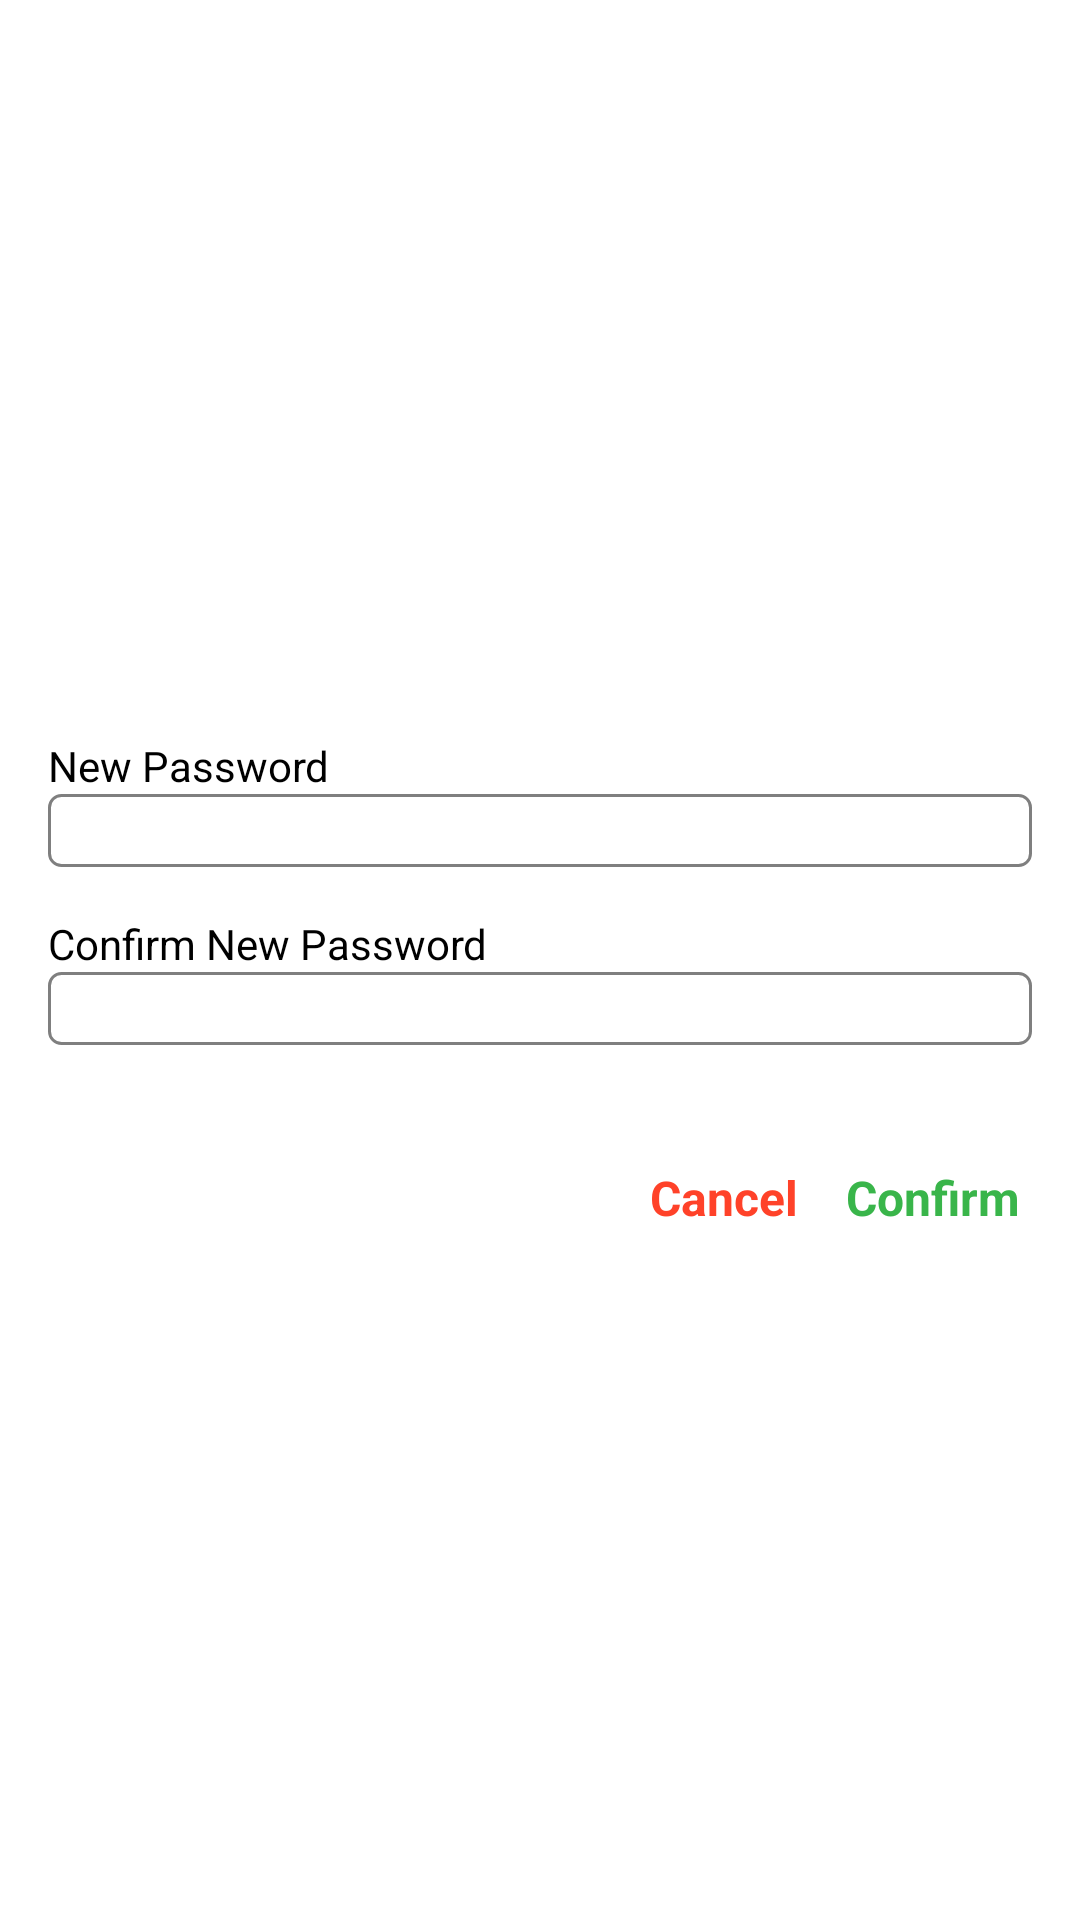

The Android layout XML behind this screen, and the referenced resources:
<!-- AndroidManifest.xml: application theme Theme.412020031_ProjectUAS -->
<!-- res/layout/dialog_change_password_new.xml -->
<?xml version="1.0" encoding="utf-8"?>
<LinearLayout
    xmlns:android="http://schemas.android.com/apk/res/android"
    android:layout_width="match_parent"
    android:layout_height="match_parent"
    android:gravity="center_vertical"
    android:orientation="vertical">

    <TextView
        android:id="@+id/textView1"
        android:layout_width="match_parent"
        android:layout_height="wrap_content"
        android:layout_marginTop="40dp"
        android:layout_marginStart="16dp"
        android:layout_marginEnd="16dp"
        android:text="@string/new_password"
        android:textColor="@color/black" />

    <EditText
        android:id="@+id/txtNewPassword"
        android:layout_width="match_parent"
        android:layout_height="wrap_content"
        android:layout_marginStart="16dp"
        android:layout_marginEnd="16dp"
        android:layout_marginBottom="16dp"
        android:paddingHorizontal="4dp"
        android:background="@drawable/shape_border"
        android:inputType="textPassword"
        android:textColor="@color/black"
        android:alpha="0.5"
        android:ems="10" />

    <TextView
        android:id="@+id/textView2"
        android:layout_width="match_parent"
        android:layout_height="wrap_content"
        android:layout_marginStart="16dp"
        android:layout_marginEnd="16dp"
        android:text="@string/confirm_new_password"
        android:textColor="@color/black" />

    <EditText
        android:id="@+id/txtConfirmNewPassword"
        android:layout_width="match_parent"
        android:layout_height="wrap_content"
        android:layout_marginStart="16dp"
        android:layout_marginEnd="16dp"
        android:layout_marginBottom="40dp"
        android:paddingHorizontal="4dp"
        android:background="@drawable/shape_border"
        android:inputType="textPassword"
        android:textColor="@color/black"
        android:alpha="0.5"
        android:ems="10" />

    <LinearLayout
        android:layout_width="match_parent"
        android:layout_height="wrap_content"
        android:orientation="horizontal"
        android:gravity="end">
        <TextView
            android:id="@+id/btnCancel"
            android:layout_width="wrap_content"
            android:layout_height="wrap_content"
            android:layout_marginHorizontal="8dp"
            android:layout_marginBottom="24dp"
            android:textSize="16sp"
            android:textColor="@color/red"
            android:textStyle="bold"
            android:text="@string/cancel"/>
        <TextView
            android:id="@+id/btnNext"
            android:layout_width="wrap_content"
            android:layout_height="wrap_content"
            android:layout_marginStart="8dp"
            android:layout_marginEnd="20dp"
            android:layout_marginBottom="24dp"
            android:textSize="16sp"
            android:textColor="@color/green"
            android:textStyle="bold"
            android:text="@string/confirm"/>
    </LinearLayout>

</LinearLayout>
<!-- resources referenced by this layout -->
<resources>
  <color name="black">#FF000000</color>
  <color name="green">#39B54A</color>
  <color name="red">#ff4229</color>
  <!-- drawable shape_border (drawable) -->
  <?xml version="1.0" encoding="utf-8"?>
  <shape
      xmlns:android="http://schemas.android.com/apk/res/android"
      android:shape="rectangle">
      <corners
          android:radius="4dp" />
      <stroke
          android:width="1dp"
          android:color="@android:color/black" />
  </shape>
  <string name="cancel">Cancel</string>
  <string name="confirm">Confirm</string>
  <string name="confirm_new_password">Confirm New Password</string>
  <string name="new_password">New Password</string>
  <style name="Theme.412020031_ProjectUAS" parent="Theme.MaterialComponents.Light.DarkActionBar">
          <item name="android:forceDarkAllowed" tools:targetApi="q">false</item>
          
          <item name="colorPrimary">@color/green</item>
          <item name="colorPrimaryVariant">@color/dark_green</item>
          <item name="colorOnPrimary">@color/white</item>
          
          <item name="colorSecondary">@color/teal_200</item>
          <item name="colorSecondaryVariant">@color/teal_700</item>
          <item name="colorOnSecondary">@color/black</item>
          
          <item name="android:statusBarColor" tools:targetApi="l">?attr/colorPrimaryVariant</item>
          
      </style>
  <color name="dark_green">#0D6E46</color>
  <color name="white">#FFFFFFFF</color>
  <color name="teal_200">#FF03DAC5</color>
  <color name="teal_700">#FF018786</color>
</resources>
